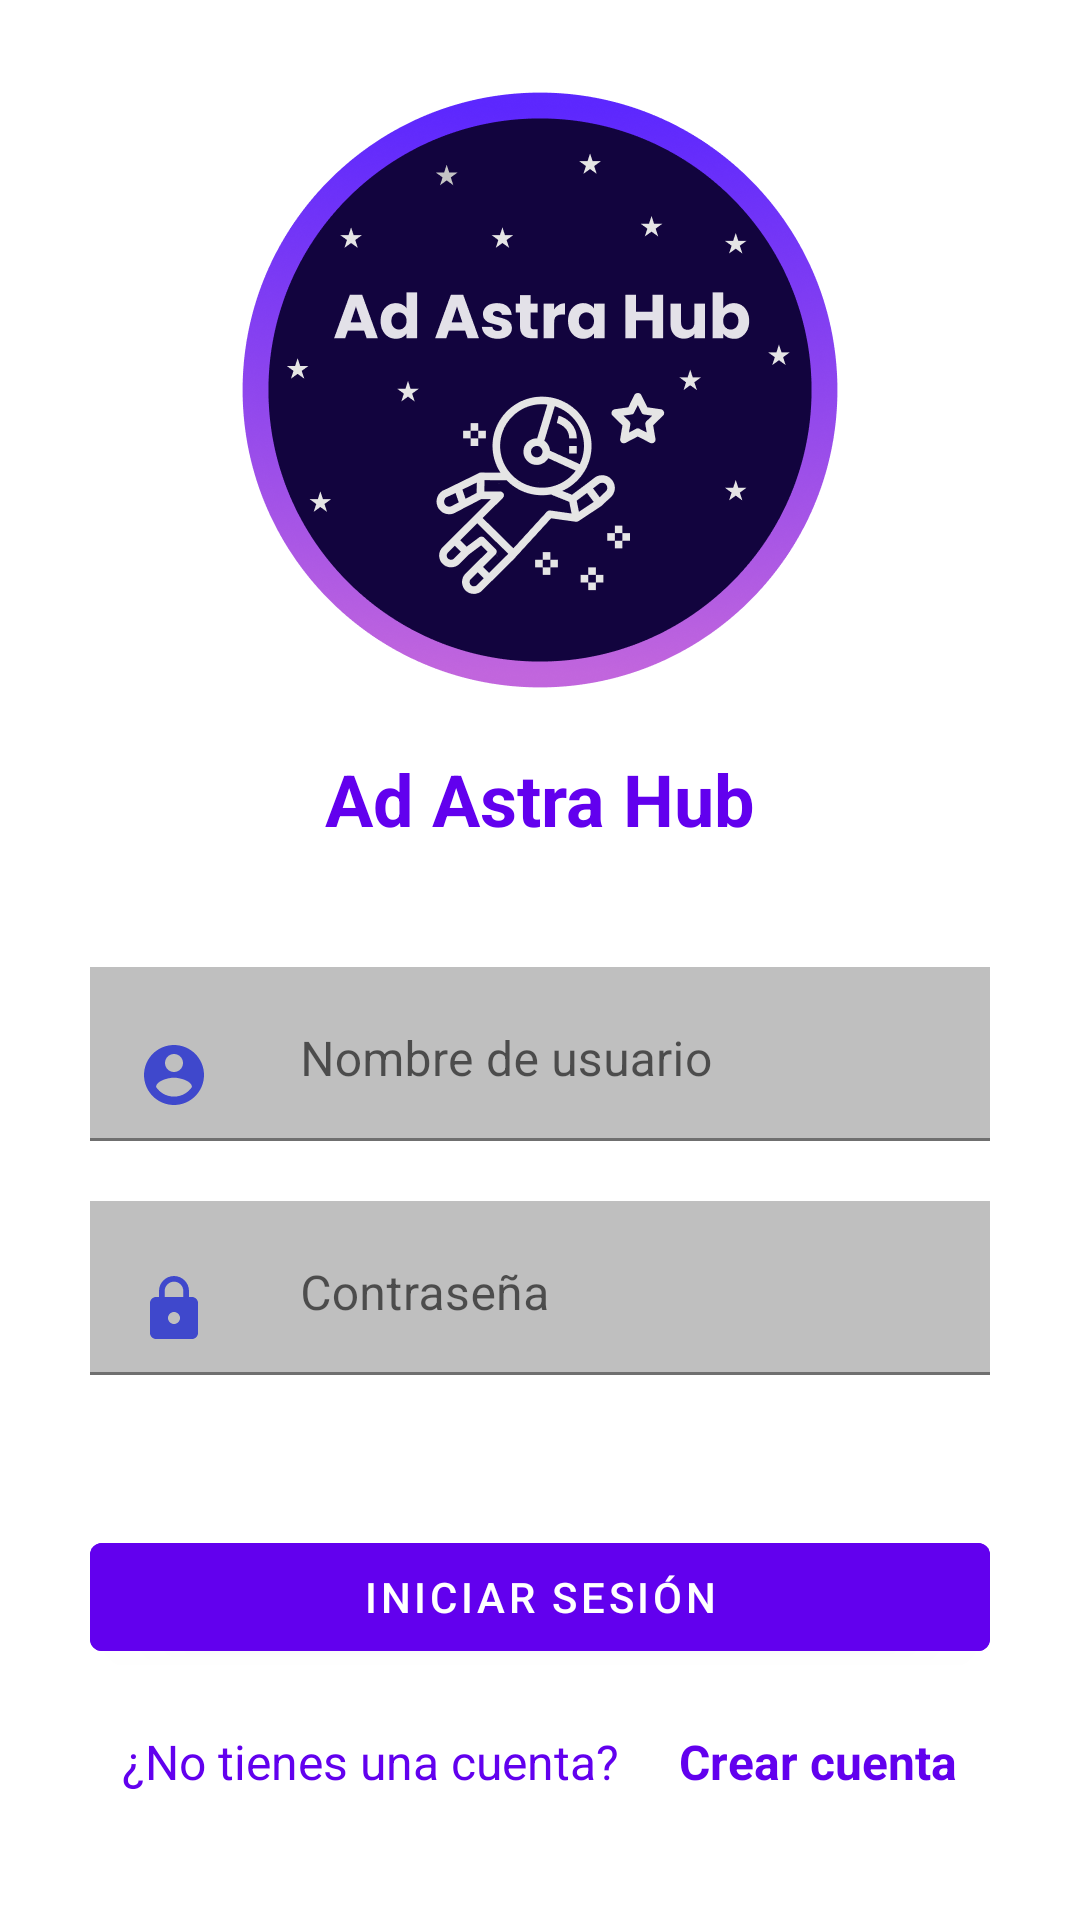

Here is an Android app screen rendered from its layout file. Give the layout XML and the strings, colors and styles it references.
<!-- AndroidManifest.xml: application theme Theme.AppArteLisad1 -->
<!-- res/layout/activity_login.xml -->
<?xml version="1.0" encoding="utf-8"?>
<ScrollView
    xmlns:android="http://schemas.android.com/apk/res/android"
    xmlns:app="http://schemas.android.com/apk/res-auto"
    xmlns:tools="http://schemas.android.com/tools"
    android:layout_width="match_parent"
    android:layout_height="match_parent"
    android:background="@color/white">

<androidx.constraintlayout.widget.ConstraintLayout
    android:layout_width="match_parent"
    android:layout_height="match_parent"
    tools:context=".view.activity_login">

    <ImageView
        android:id="@+id/imgLogoLogin"
        android:layout_width="300dp"
        android:layout_height="200dp"
        android:src="@drawable/aah_logo"
        android:layout_marginTop="30dp"
        app:layout_constraintRight_toRightOf="parent"
        app:layout_constraintLeft_toLeftOf="parent"
        app:layout_constraintTop_toTopOf="parent">
    </ImageView>

    <TextView
        android:id="@+id/TvLogoArteLista"
        android:layout_width="wrap_content"
        android:layout_height="wrap_content"
        android:text="@string/Bienvenidos"
        android:textSize="@dimen/tamtexto1"
        android:textStyle="bold"
        android:textColor="@color/purple_500"
        app:layout_constraintLeft_toLeftOf="parent"
        app:layout_constraintRight_toRightOf="parent"
        app:layout_constraintTop_toBottomOf="@id/imgLogoLogin"
        android:layout_marginTop="20sp">
    </TextView>

    <LinearLayout
        android:layout_width="match_parent"
        android:layout_height="wrap_content"
        android:orientation="vertical"
        android:layout_marginLeft="@dimen/margenizq"
        android:layout_marginRight="@dimen/margender"
        android:layout_marginTop="@dimen/margen"
        app:layout_constraintHeight_percent="0.8"
        app:layout_constraintRight_toRightOf="parent"
        app:layout_constraintLeft_toLeftOf="parent"
        app:layout_constraintTop_toBottomOf="@id/TvLogoArteLista">

        <com.google.android.material.textfield.TextInputLayout
            android:layout_width="match_parent"
            android:layout_height="wrap_content"
            android:layout_marginTop="20dp"
            android:id="@+id/inputUsername"
            android:outlineAmbientShadowColor="@color/cardview_dark_background">
            <com.google.android.material.textfield.TextInputEditText
                android:id="@+id/tvUserName"
                android:layout_width="match_parent"
                android:layout_height="match_parent"
                android:hint="@string/txtUsername"
                android:drawablePadding="@dimen/margender"
                android:drawableLeft="@drawable/ic_username"
                android:gravity="left|center_horizontal"
                android:background="@color/colorbackgroundcard"/>
        </com.google.android.material.textfield.TextInputLayout>

        <com.google.android.material.textfield.TextInputLayout
            android:layout_width="match_parent"
            android:layout_height="wrap_content"
            android:layout_marginTop="@dimen/margentop"
            android:id="@+id/inputPassword"
            android:outlineAmbientShadowColor="@color/cardview_dark_background">
        <com.google.android.material.textfield.TextInputEditText
            android:id="@+id/password"
            android:layout_width="match_parent"
            android:layout_height="wrap_content"
            android:hint="@string/hPassword"
            android:drawablePadding="@dimen/margender"
            android:drawableLeft="@drawable/ic_password"
            android:gravity="left|center_horizontal"
            android:inputType="textPassword"
            android:background="@color/colorbackgroundcard"/>
    </com.google.android.material.textfield.TextInputLayout>

        <com.google.android.material.button.MaterialButton
            android:id="@+id/btnInicar"
            android:layout_width="match_parent"
            android:layout_height="wrap_content"
            android:layout_marginTop="@dimen/margentop1"
            android:backgroundTint="@color/purple_500"
            android:onClick="onClickArteLista"
            android:text="@string/strIniciarSesion"/>
        <RelativeLayout
            android:layout_width="match_parent"
            android:layout_height="match_parent"
            android:gravity="center"
            android:layout_marginTop="@dimen/margen">

            <TextView
                android:id="@+id/tvNoTieneCuenta"
                android:layout_width="wrap_content"
                android:layout_height="wrap_content"
                android:text="@string/strNoTieneCuenta"
                android:textColor="@color/purple_500"
                android:textSize="@dimen/tamtexto2" />
            <TextView
                android:id="@+id/tvCreaCuenta"
                android:layout_width="wrap_content"
                android:layout_height="wrap_content"
                android:layout_marginLeft="@dimen/margen"
                android:layout_toRightOf="@id/tvNoTieneCuenta"
                android:text="@string/strCrearCuenta"
                android:textColor="@color/purple_500"
                android:textSize="@dimen/tamtexto2"
                android:textStyle="bold"
                android:onClick="onClickCrearCuenta"/>

        </RelativeLayout>
    </LinearLayout>
</androidx.constraintlayout.widget.ConstraintLayout>
</ScrollView>
<!-- resources referenced by this layout -->
<resources>
  <color name="colorbackgroundcard">#BFBFBF</color>
  <color name="purple_500">#FF6200EE</color>
  <color name="white">#FFFFFFFF</color>
  <dimen name="margen">20dp</dimen>
  <dimen name="margender">30dp</dimen>
  <dimen name="margenizq">30dp</dimen>
  <dimen name="margentop">20dp</dimen>
  <dimen name="margentop1">50dp</dimen>
  <dimen name="tamtexto1">24sp</dimen>
  <dimen name="tamtexto2">16sp</dimen>
  <!-- drawable aah_logo: png bitmap (drawable, 80067 bytes) -->
  <!-- drawable ic_password (drawable) -->
  <vector android:height="24dp" android:tint="#3F48CC"
      android:viewportHeight="24" android:viewportWidth="24"
      android:width="24dp" xmlns:android="http://schemas.android.com/apk/res/android">
      <path android:fillColor="@android:color/white" android:pathData="M18,8h-1L17,6c0,-2.76 -2.24,-5 -5,-5S7,3.24 7,6v2L6,8c-1.1,0 -2,0.9 -2,2v10c0,1.1 0.9,2 2,2h12c1.1,0 2,-0.9 2,-2L20,10c0,-1.1 -0.9,-2 -2,-2zM12,17c-1.1,0 -2,-0.9 -2,-2s0.9,-2 2,-2 2,0.9 2,2 -0.9,2 -2,2zM15.1,8L8.9,8L8.9,6c0,-1.71 1.39,-3.1 3.1,-3.1 1.71,0 3.1,1.39 3.1,3.1v2z"/>
  </vector>
  <!-- drawable ic_username (drawable) -->
  <vector android:height="24dp" android:tint="#3F48CC"
      android:viewportHeight="24" android:viewportWidth="24"
      android:width="24dp" xmlns:android="http://schemas.android.com/apk/res/android">
      <path android:fillColor="@android:color/white" android:pathData="M12,2C6.48,2 2,6.48 2,12s4.48,10 10,10 10,-4.48 10,-10S17.52,2 12,2zM12,5c1.66,0 3,1.34 3,3s-1.34,3 -3,3 -3,-1.34 -3,-3 1.34,-3 3,-3zM12,19.2c-2.5,0 -4.71,-1.28 -6,-3.22 0.03,-1.99 4,-3.08 6,-3.08 1.99,0 5.97,1.09 6,3.08 -1.29,1.94 -3.5,3.22 -6,3.22z"/>
  </vector>
  <string name="Bienvenidos">Ad Astra Hub</string>
  <string name="hPassword">Contraseña</string>
  <string name="strCrearCuenta">Crear cuenta</string>
  <string name="strIniciarSesion">Iniciar sesión</string>
  <string name="strNoTieneCuenta">¿No tienes una cuenta?</string>
  <string name="txtUsername">Nombre de usuario</string>
  <style name="Theme.AppArteLisad1" parent="Theme.MaterialComponents.DayNight.DarkActionBar">
          
          <item name="colorPrimary">@color/purple_500</item>
          <item name="colorPrimaryVariant">@color/purple_700</item>
          <item name="colorOnPrimary">@color/white</item>
          
          <item name="colorSecondary">@color/teal_200</item>
          <item name="colorSecondaryVariant">@color/teal_700</item>
          <item name="colorOnSecondary">@color/black</item>
          
          <item name="android:statusBarColor" tools:targetApi="l">?attr/colorPrimaryVariant</item>
          
      </style>
  <color name="purple_700">#FF3700B3</color>
  <color name="teal_200">#FF03DAC5</color>
  <color name="teal_700">#FF018786</color>
  <color name="black">#FF000000</color>
</resources>
